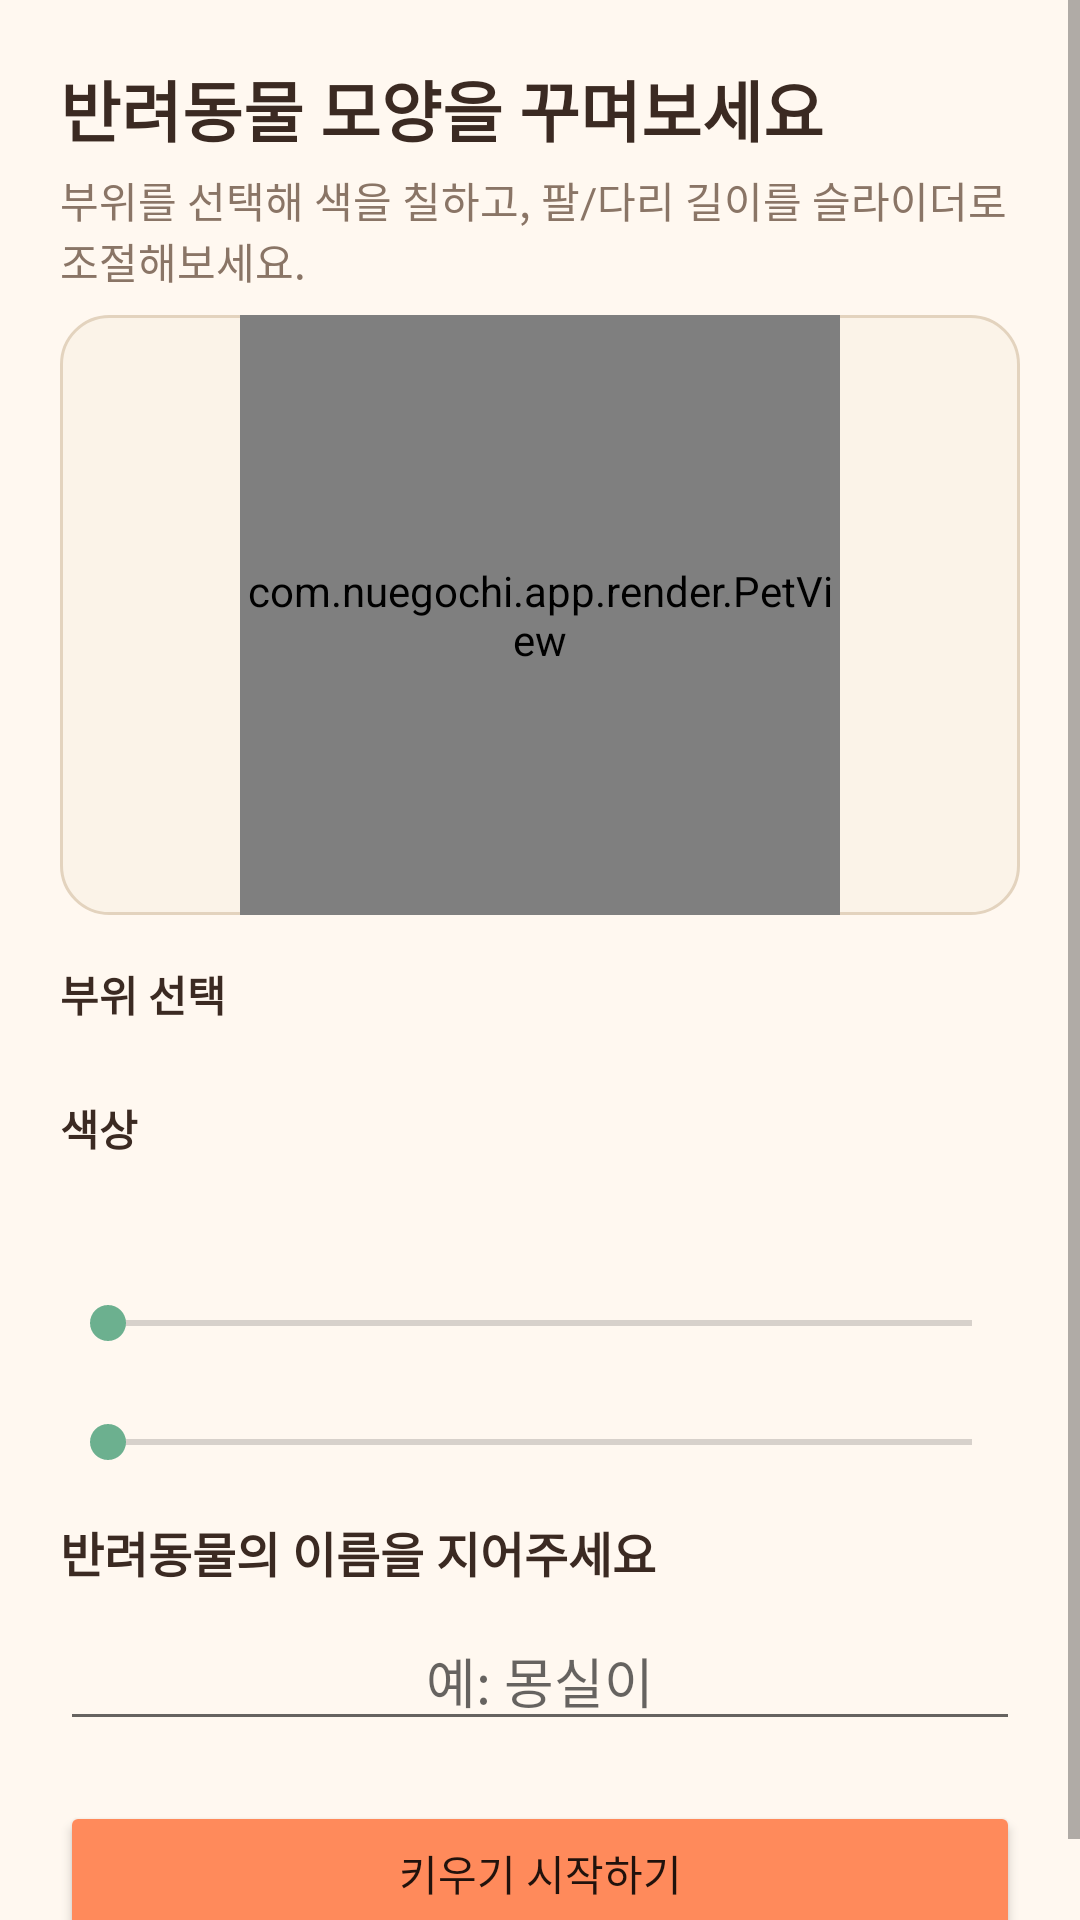

Android layout source for this screen:
<!-- AndroidManifest.xml: activity theme Theme.Nuegochi -->
<!-- res/layout/activity_pet_creator.xml -->
<?xml version="1.0" encoding="utf-8"?>
<ScrollView xmlns:android="http://schemas.android.com/apk/res/android"
    xmlns:tools="http://schemas.android.com/tools"
    android:layout_width="match_parent"
    android:layout_height="match_parent"
    android:fillViewport="true"
    android:background="@color/background">

    <LinearLayout
        android:layout_width="match_parent"
        android:layout_height="wrap_content"
        android:orientation="vertical"
        android:padding="20dp">

        <TextView
            android:layout_width="wrap_content"
            android:layout_height="wrap_content"
            android:textSize="22sp"
            android:textStyle="bold"
            android:textColor="@color/text_primary"
            android:text="@string/creator_title" />

        <TextView
            android:layout_width="wrap_content"
            android:layout_height="wrap_content"
            android:layout_marginTop="4dp"
            android:layout_marginBottom="8dp"
            android:textSize="14sp"
            android:textColor="@color/text_secondary"
            android:text="@string/creator_hint" />

        <FrameLayout
            android:layout_width="match_parent"
            android:layout_height="200dp"
            android:background="@drawable/bg_canvas">

            <com.nuegochi.app.render.PetView
                android:id="@+id/previewPetView"
                android:layout_width="200dp"
                android:layout_height="200dp"
                android:layout_gravity="center" />
        </FrameLayout>

        <TextView
            android:layout_width="wrap_content"
            android:layout_height="wrap_content"
            android:layout_marginTop="16dp"
            android:textSize="14sp"
            android:textStyle="bold"
            android:textColor="@color/text_primary"
            android:text="@string/part_select_label" />

        <HorizontalScrollView
            android:layout_width="match_parent"
            android:layout_height="wrap_content"
            android:scrollbars="none">

            <LinearLayout
                android:id="@+id/partSelectorRow"
                android:layout_width="wrap_content"
                android:layout_height="wrap_content"
                android:orientation="horizontal"
                android:paddingVertical="8dp" />
        </HorizontalScrollView>

        <TextView
            android:layout_width="wrap_content"
            android:layout_height="wrap_content"
            android:layout_marginTop="8dp"
            android:textSize="14sp"
            android:textStyle="bold"
            android:textColor="@color/text_primary"
            android:text="@string/color_select_label" />

        <HorizontalScrollView
            android:layout_width="match_parent"
            android:layout_height="wrap_content"
            android:scrollbars="none">

            <LinearLayout
                android:id="@+id/colorPaletteRow"
                android:layout_width="wrap_content"
                android:layout_height="wrap_content"
                android:orientation="horizontal"
                android:paddingVertical="8dp" />
        </HorizontalScrollView>

        <TextView
            android:id="@+id/armLengthLabel"
            android:layout_width="wrap_content"
            android:layout_height="wrap_content"
            android:layout_marginTop="12dp"
            android:textSize="13sp"
            android:textColor="@color/text_secondary"
            tools:text="팔 길이" />

        <SeekBar
            android:id="@+id/armLengthSeek"
            android:layout_width="match_parent"
            android:layout_height="wrap_content"
            android:max="100" />

        <TextView
            android:id="@+id/legLengthLabel"
            android:layout_width="wrap_content"
            android:layout_height="wrap_content"
            android:layout_marginTop="4dp"
            android:textSize="13sp"
            android:textColor="@color/text_secondary"
            tools:text="다리 길이" />

        <SeekBar
            android:id="@+id/legLengthSeek"
            android:layout_width="match_parent"
            android:layout_height="wrap_content"
            android:max="100" />

        <TextView
            android:layout_width="wrap_content"
            android:layout_height="wrap_content"
            android:layout_marginTop="16dp"
            android:textSize="16sp"
            android:textStyle="bold"
            android:textColor="@color/text_primary"
            android:text="@string/name_prompt" />

        <EditText
            android:id="@+id/nameInput"
            android:layout_width="match_parent"
            android:layout_height="wrap_content"
            android:layout_marginTop="8dp"
            android:gravity="center"
            android:textSize="18sp"
            android:hint="@string/name_hint"
            android:maxLength="10"
            android:inputType="text" />

        <Button
            android:id="@+id/startButton"
            android:layout_width="match_parent"
            android:layout_height="wrap_content"
            android:layout_marginTop="20dp"
            android:backgroundTint="@color/brand_primary"
            android:text="@string/start_raising" />
    </LinearLayout>
</ScrollView>
<!-- resources referenced by this layout -->
<resources>
  <color name="background">#FFF8F0</color>
  <color name="brand_primary">#FF8A5B</color>
  <color name="text_primary">#3B2A22</color>
  <color name="text_secondary">#8A7566</color>
  <!-- drawable bg_canvas (drawable) -->
  <?xml version="1.0" encoding="utf-8"?>
  <shape xmlns:android="http://schemas.android.com/apk/res/android" android:shape="rectangle">
      <solid android:color="@color/canvas_bg" />
      <corners android:radius="16dp" />
      <stroke android:width="1dp" android:color="#E3D3BE" />
  </shape>
  <string name="color_select_label">색상</string>
  <string name="creator_hint">부위를 선택해 색을 칠하고, 팔/다리 길이를 슬라이더로 조절해보세요.</string>
  <string name="creator_title">반려동물 모양을 꾸며보세요</string>
  <string name="name_hint">예: 몽실이</string>
  <string name="name_prompt">반려동물의 이름을 지어주세요</string>
  <string name="part_select_label">부위 선택</string>
  <string name="start_raising">키우기 시작하기</string>
  <style name="Theme.Nuegochi" parent="Theme.MaterialComponents.DayNight.NoActionBar">
          <item name="colorPrimary">@color/brand_primary</item>
          <item name="colorPrimaryDark">@color/brand_primary_dark</item>
          <item name="colorAccent">@color/brand_secondary</item>
          <item name="android:windowBackground">@color/background</item>
          <item name="android:statusBarColor">@color/background</item>
          <item name="android:windowLightStatusBar">true</item>
      </style>
  <color name="canvas_bg">#FBF3E8</color>
  <color name="brand_primary_dark">#E06E3F</color>
  <color name="brand_secondary">#6CB08F</color>
</resources>
